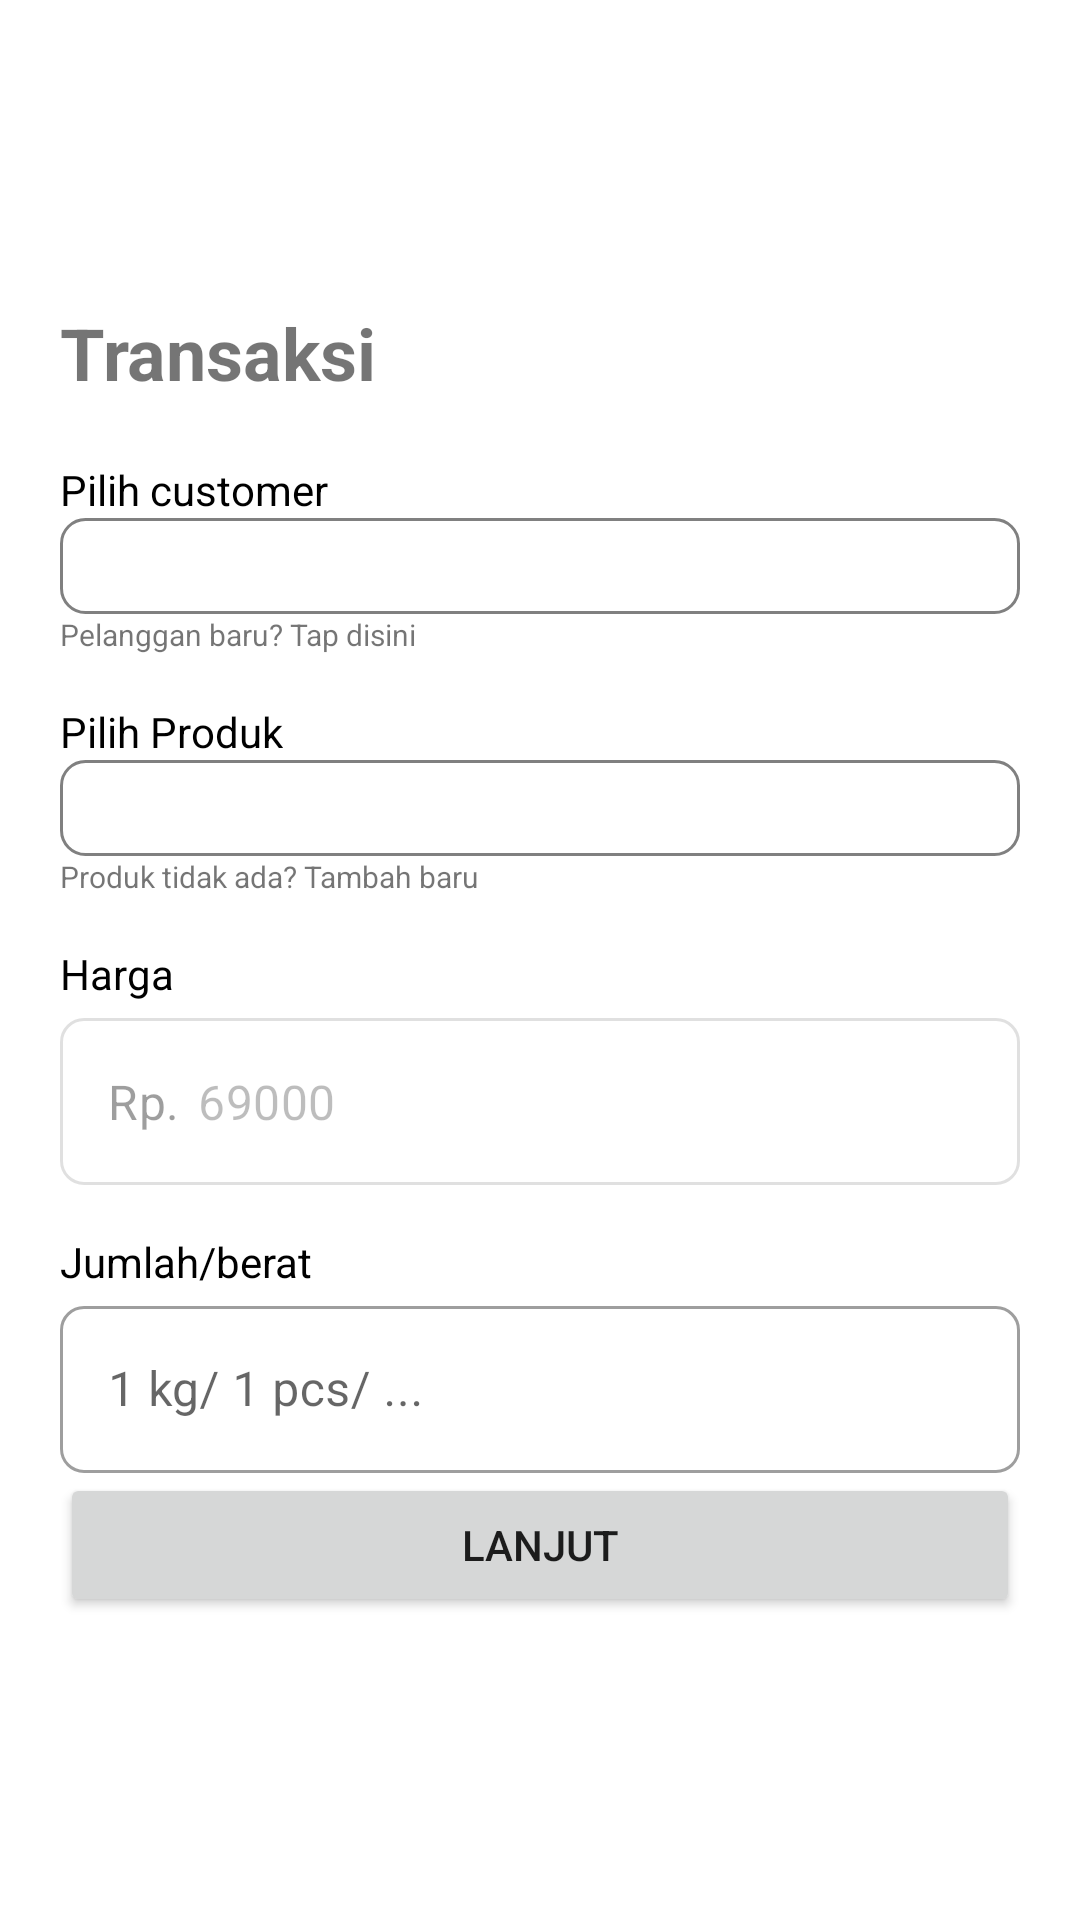

Here is an Android app screen rendered from its layout file. Give the layout XML and the strings, colors and styles it references.
<!-- AndroidManifest.xml: application theme Theme.LacLaundry -->
<!-- res/layout/fragment_transaksi.xml -->
<?xml version="1.0" encoding="utf-8"?>
<androidx.constraintlayout.widget.ConstraintLayout xmlns:android="http://schemas.android.com/apk/res/android"
    xmlns:app="http://schemas.android.com/apk/res-auto"
    xmlns:tools="http://schemas.android.com/tools"
    android:layout_width="match_parent"
    android:layout_height="match_parent"
    tools:context=".ui.transaksi.TransaksiFragment">

    <ScrollView
        android:layout_width="match_parent"
        android:layout_height="wrap_content"
        app:layout_constraintBottom_toBottomOf="parent"
        app:layout_constraintEnd_toEndOf="parent"
        app:layout_constraintStart_toStartOf="parent"
        app:layout_constraintTop_toTopOf="parent">

        <LinearLayout
            android:layout_width="match_parent"
            android:layout_height="wrap_content"
            android:orientation="vertical"

            android:padding="20dp">

            <TextView
                android:layout_width="wrap_content"
                android:layout_height="wrap_content"
                android:text="Transaksi"
                android:textSize="24sp"
                android:textStyle="bold"/>

            <TextView
                android:layout_width="wrap_content"
                android:layout_height="wrap_content"
                android:text="Pilih customer"
                android:textColor="@color/black"
                android:layout_marginTop="20dp"/>

            <Spinner
                android:id="@+id/spinPelanggan"
                android:layout_width="match_parent"
                android:layout_height="wrap_content"
                android:padding="16dp"
                android:background="@drawable/outline"
                android:paddingTop="12dp"
                android:paddingBottom="12dp"/>

            <TextView
                android:id="@+id/txtTambahPelanggan"
                android:layout_width="wrap_content"
                android:layout_height="wrap_content"
                android:text="Pelanggan baru? Tap disini"
                android:textSize="10sp"/>

            <TextView
                android:layout_width="wrap_content"
                android:layout_height="wrap_content"
                android:text="Pilih Produk"
                android:textColor="@color/black"
                android:layout_marginTop="16dp"/>

            <Spinner
                android:id="@+id/spinProduk"
                android:layout_width="match_parent"
                android:layout_height="wrap_content"
                android:padding="16dp"
                android:background="@drawable/outline"
                android:paddingTop="12dp"
                android:paddingBottom="12dp"/>

            <TextView
                android:id="@+id/txtTambahProduk"
                android:layout_width="wrap_content"
                android:layout_height="wrap_content"
                android:text="Produk tidak ada? Tambah baru"
                android:textSize="10sp"/>

            <TextView
                android:layout_width="wrap_content"
                android:layout_height="wrap_content"
                android:text="Harga"
                android:textColor="@color/black"
                android:layout_marginTop="16dp"/>

            <com.google.android.material.textfield.TextInputLayout
                android:layout_width="match_parent"
                android:layout_height="wrap_content"
                android:enabled="false"
                app:boxCornerRadiusTopEnd="8dp"
                app:boxCornerRadiusTopStart="8dp"
                app:boxCornerRadiusBottomStart="8dp"
                app:boxCornerRadiusBottomEnd="8dp"
                style="@style/Widget.MaterialComponents.TextInputLayout.OutlinedBox"
                app:prefixText="Rp. ">

                <com.google.android.material.textfield.TextInputEditText
                    android:id="@+id/etHargaTrans"
                    android:layout_width="match_parent"
                    android:text="69000"
                    android:layout_height="wrap_content" />

            </com.google.android.material.textfield.TextInputLayout>

            <TextView
                android:layout_width="wrap_content"
                android:layout_height="wrap_content"
                android:text="Jumlah/berat"
                android:textColor="@color/black"
                android:layout_marginTop="16dp"/>

            <com.google.android.material.textfield.TextInputLayout
                android:layout_width="match_parent"
                android:layout_height="wrap_content"
                android:hint="1 kg/ 1 pcs/ ..."
                style="@style/Widget.MaterialComponents.TextInputLayout.OutlinedBox"
                app:boxCornerRadiusTopEnd="8dp"
                app:boxCornerRadiusTopStart="8dp"
                app:boxCornerRadiusBottomStart="8dp"
                app:boxCornerRadiusBottomEnd="8dp">

                <com.google.android.material.textfield.TextInputEditText
                    android:id="@+id/etJumlahTransaksi"
                    android:layout_width="match_parent"
                    android:layout_height="wrap_content"
                    android:inputType="number"/>

            </com.google.android.material.textfield.TextInputLayout>

            <Button
                android:id="@+id/btnTambahTrans"
                android:layout_width="match_parent"
                android:layout_height="wrap_content"
                android:text="Lanjut"/>
        </LinearLayout>

    </ScrollView>



</androidx.constraintlayout.widget.ConstraintLayout>
<!-- resources referenced by this layout -->
<resources>
  <color name="black">#FF000000</color>
  <!-- drawable outline (drawable) -->
  <?xml version="1.0" encoding="utf-8"?>
  <shape xmlns:android="http://schemas.android.com/apk/res/android">
      <stroke
          android:width="1dp"
          android:color="#808080" />
      <corners android:radius="8dp" />
  </shape>
  <style name="Theme.LacLaundry" parent="Theme.MaterialComponents.DayNight.DarkActionBar">
          
          <item name="colorPrimary">@color/purple_500</item>
          <item name="colorPrimaryVariant">@color/purple_700</item>
          <item name="colorOnPrimary">@color/white</item>
          
          <item name="colorSecondary">@color/teal_200</item>
          <item name="colorSecondaryVariant">@color/teal_700</item>
          <item name="colorOnSecondary">@color/black</item>
          
          <item name="android:statusBarColor" tools:targetApi="l">?attr/colorPrimaryVariant</item>
          
      </style>
  <color name="purple_500">#75EDB4</color>
  <color name="purple_700">#31e48f</color>
  <color name="white">#FFFFFFFF</color>
  <color name="teal_200">#FF03DAC5</color>
  <color name="teal_700">#FF018786</color>
</resources>
